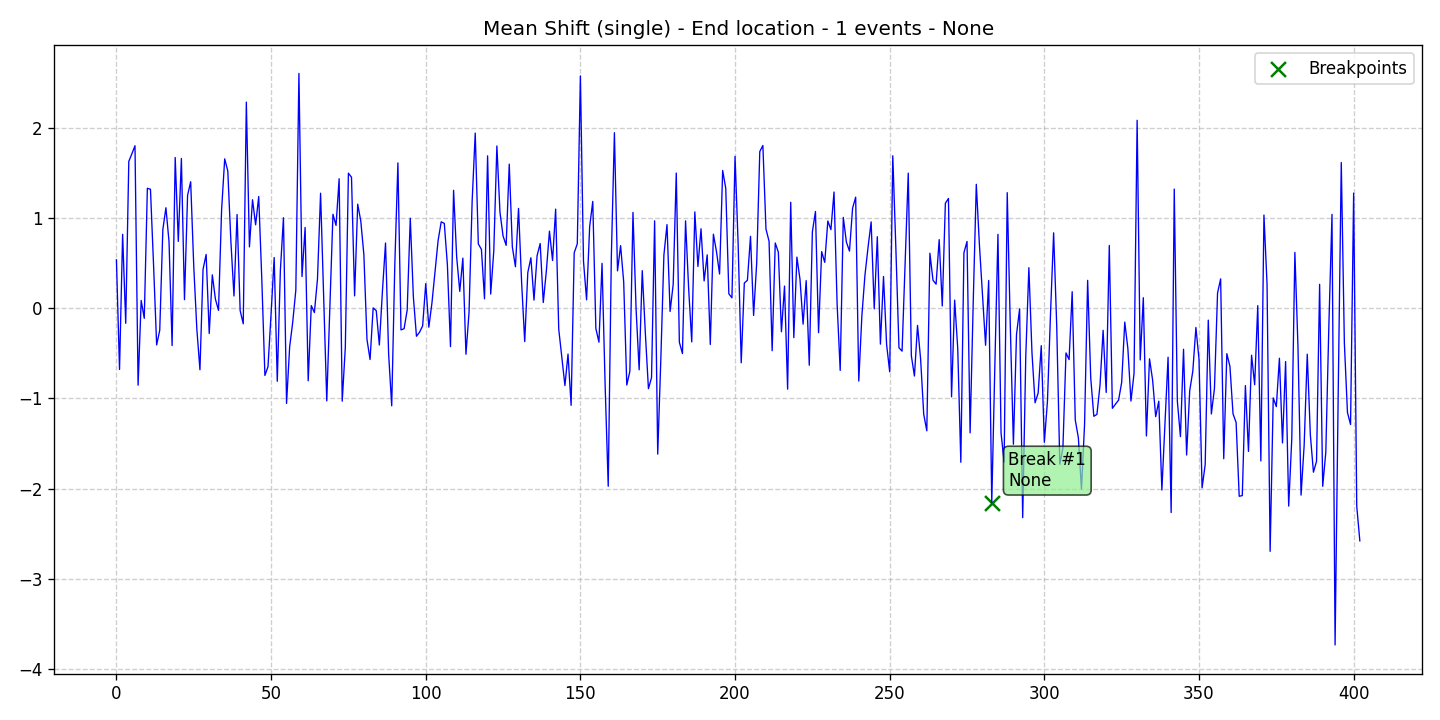

Source data for this figure (header and first rows):
data, stationary, det_lin_up, det_lin_down, det_quad, det_cubic, det_exp, det_damped, stoc_trend, volatility, single_seas, multiple_seas, point_anom_single, point_anom_multi, collect_anom, context_anom, mean_shift, var_shift, trend_shift, date, is_break, is_anomaly, is_multi, location_beginning
0.5358, 0, 0, 0, 0, 0, 0, 0, 0, 0, 0, 0, 0, 0, 0, 0, 1, 0, 0, 2020-01-01, 0, 0, 0, 0
-0.6794, 0, 0, 0, 0, 0, 0, 0, 0, 0, 0, 0, 0, 0, 0, 0, 1, 0, 0, 2020-01-02, 0, 0, 0, 0
0.8191, 0, 0, 0, 0, 0, 0, 0, 0, 0, 0, 0, 0, 0, 0, 0, 1, 0, 0, 2020-01-03, 0, 0, 0, 0
-0.1677, 0, 0, 0, 0, 0, 0, 0, 0, 0, 0, 0, 0, 0, 0, 0, 1, 0, 0, 2020-01-04, 0, 0, 0, 0
1.628, 0, 0, 0, 0, 0, 0, 0, 0, 0, 0, 0, 0, 0, 0, 0, 1, 0, 0, 2020-01-05, 0, 0, 0, 0
1.712, 0, 0, 0, 0, 0, 0, 0, 0, 0, 0, 0, 0, 0, 0, 0, 1, 0, 0, 2020-01-06, 0, 0, 0, 0
1.801, 0, 0, 0, 0, 0, 0, 0, 0, 0, 0, 0, 0, 0, 0, 0, 1, 0, 0, 2020-01-07, 0, 0, 0, 0
-0.8539, 0, 0, 0, 0, 0, 0, 0, 0, 0, 0, 0, 0, 0, 0, 0, 1, 0, 0, 2020-01-08, 0, 0, 0, 0
0.08511, 0, 0, 0, 0, 0, 0, 0, 0, 0, 0, 0, 0, 0, 0, 0, 1, 0, 0, 2020-01-09, 0, 0, 0, 0
-0.1124, 0, 0, 0, 0, 0, 0, 0, 0, 0, 0, 0, 0, 0, 0, 0, 1, 0, 0, 2020-01-10, 0, 0, 0, 0
1.329, 0, 0, 0, 0, 0, 0, 0, 0, 0, 0, 0, 0, 0, 0, 0, 1, 0, 0, 2020-01-11, 0, 0, 0, 0
1.319, 0, 0, 0, 0, 0, 0, 0, 0, 0, 0, 0, 0, 0, 0, 0, 1, 0, 0, 2020-01-12, 0, 0, 0, 0
0.4807, 0, 0, 0, 0, 0, 0, 0, 0, 0, 0, 0, 0, 0, 0, 0, 1, 0, 0, 2020-01-13, 0, 0, 0, 0
-0.4073, 0, 0, 0, 0, 0, 0, 0, 0, 0, 0, 0, 0, 0, 0, 0, 1, 0, 0, 2020-01-14, 0, 0, 0, 0
-0.2453, 0, 0, 0, 0, 0, 0, 0, 0, 0, 0, 0, 0, 0, 0, 0, 1, 0, 0, 2020-01-15, 0, 0, 0, 0
0.8697, 0, 0, 0, 0, 0, 0, 0, 0, 0, 0, 0, 0, 0, 0, 0, 1, 0, 0, 2020-01-16, 0, 0, 0, 0
1.114, 0, 0, 0, 0, 0, 0, 0, 0, 0, 0, 0, 0, 0, 0, 0, 1, 0, 0, 2020-01-17, 0, 0, 0, 0
0.7377, 0, 0, 0, 0, 0, 0, 0, 0, 0, 0, 0, 0, 0, 0, 0, 1, 0, 0, 2020-01-18, 0, 0, 0, 0
-0.4146, 0, 0, 0, 0, 0, 0, 0, 0, 0, 0, 0, 0, 0, 0, 0, 1, 0, 0, 2020-01-19, 0, 0, 0, 0
1.67, 0, 0, 0, 0, 0, 0, 0, 0, 0, 0, 0, 0, 0, 0, 0, 1, 0, 0, 2020-01-20, 0, 0, 0, 0
0.7404, 0, 0, 0, 0, 0, 0, 0, 0, 0, 0, 0, 0, 0, 0, 0, 1, 0, 0, 2020-01-21, 0, 0, 0, 0
1.66, 0, 0, 0, 0, 0, 0, 0, 0, 0, 0, 0, 0, 0, 0, 0, 1, 0, 0, 2020-01-22, 0, 0, 0, 0
0.09438, 0, 0, 0, 0, 0, 0, 0, 0, 0, 0, 0, 0, 0, 0, 0, 1, 0, 0, 2020-01-23, 0, 0, 0, 0
1.252, 0, 0, 0, 0, 0, 0, 0, 0, 0, 0, 0, 0, 0, 0, 0, 1, 0, 0, 2020-01-24, 0, 0, 0, 0
1.402, 0, 0, 0, 0, 0, 0, 0, 0, 0, 0, 0, 0, 0, 0, 0, 1, 0, 0, 2020-01-25, 0, 0, 0, 0
0.4616, 0, 0, 0, 0, 0, 0, 0, 0, 0, 0, 0, 0, 0, 0, 0, 1, 0, 0, 2020-01-26, 0, 0, 0, 0
-0.2353, 0, 0, 0, 0, 0, 0, 0, 0, 0, 0, 0, 0, 0, 0, 0, 1, 0, 0, 2020-01-27, 0, 0, 0, 0
-0.6826, 0, 0, 0, 0, 0, 0, 0, 0, 0, 0, 0, 0, 0, 0, 0, 1, 0, 0, 2020-01-28, 0, 0, 0, 0
0.4301, 0, 0, 0, 0, 0, 0, 0, 0, 0, 0, 0, 0, 0, 0, 0, 1, 0, 0, 2020-01-29, 0, 0, 0, 0
0.596, 0, 0, 0, 0, 0, 0, 0, 0, 0, 0, 0, 0, 0, 0, 0, 1, 0, 0, 2020-01-30, 0, 0, 0, 0
-0.2805, 0, 0, 0, 0, 0, 0, 0, 0, 0, 0, 0, 0, 0, 0, 0, 1, 0, 0, 2020-01-31, 0, 0, 0, 0
0.3696, 0, 0, 0, 0, 0, 0, 0, 0, 0, 0, 0, 0, 0, 0, 0, 1, 0, 0, 2020-02-01, 0, 0, 0, 0
0.1002, 0, 0, 0, 0, 0, 0, 0, 0, 0, 0, 0, 0, 0, 0, 0, 1, 0, 0, 2020-02-02, 0, 0, 0, 0
-0.02388, 0, 0, 0, 0, 0, 0, 0, 0, 0, 0, 0, 0, 0, 0, 0, 1, 0, 0, 2020-02-03, 0, 0, 0, 0
1.09, 0, 0, 0, 0, 0, 0, 0, 0, 0, 0, 0, 0, 0, 0, 0, 1, 0, 0, 2020-02-04, 0, 0, 0, 0
1.655, 0, 0, 0, 0, 0, 0, 0, 0, 0, 0, 0, 0, 0, 0, 0, 1, 0, 0, 2020-02-05, 0, 0, 0, 0
1.522, 0, 0, 0, 0, 0, 0, 0, 0, 0, 0, 0, 0, 0, 0, 0, 1, 0, 0, 2020-02-06, 0, 0, 0, 0
0.7426, 0, 0, 0, 0, 0, 0, 0, 0, 0, 0, 0, 0, 0, 0, 0, 1, 0, 0, 2020-02-07, 0, 0, 0, 0
0.1354, 0, 0, 0, 0, 0, 0, 0, 0, 0, 0, 0, 0, 0, 0, 0, 1, 0, 0, 2020-02-08, 0, 0, 0, 0
1.038, 0, 0, 0, 0, 0, 0, 0, 0, 0, 0, 0, 0, 0, 0, 0, 1, 0, 0, 2020-02-09, 0, 0, 0, 0
-0.02659, 0, 0, 0, 0, 0, 0, 0, 0, 0, 0, 0, 0, 0, 0, 0, 1, 0, 0, 2020-02-10, 0, 0, 0, 0
-0.1729, 0, 0, 0, 0, 0, 0, 0, 0, 0, 0, 0, 0, 0, 0, 0, 1, 0, 0, 2020-02-11, 0, 0, 0, 0
2.285, 0, 0, 0, 0, 0, 0, 0, 0, 0, 0, 0, 0, 0, 0, 0, 1, 0, 0, 2020-02-12, 0, 0, 0, 0
0.6794, 0, 0, 0, 0, 0, 0, 0, 0, 0, 0, 0, 0, 0, 0, 0, 1, 0, 0, 2020-02-13, 0, 0, 0, 0
1.203, 0, 0, 0, 0, 0, 0, 0, 0, 0, 0, 0, 0, 0, 0, 0, 1, 0, 0, 2020-02-14, 0, 0, 0, 0
0.9245, 0, 0, 0, 0, 0, 0, 0, 0, 0, 0, 0, 0, 0, 0, 0, 1, 0, 0, 2020-02-15, 0, 0, 0, 0
1.238, 0, 0, 0, 0, 0, 0, 0, 0, 0, 0, 0, 0, 0, 0, 0, 1, 0, 0, 2020-02-16, 0, 0, 0, 0
0.3187, 0, 0, 0, 0, 0, 0, 0, 0, 0, 0, 0, 0, 0, 0, 0, 1, 0, 0, 2020-02-17, 0, 0, 0, 0
-0.7458, 0, 0, 0, 0, 0, 0, 0, 0, 0, 0, 0, 0, 0, 0, 0, 1, 0, 0, 2020-02-18, 0, 0, 0, 0
-0.6482, 0, 0, 0, 0, 0, 0, 0, 0, 0, 0, 0, 0, 0, 0, 0, 1, 0, 0, 2020-02-19, 0, 0, 0, 0
-0.06193, 0, 0, 0, 0, 0, 0, 0, 0, 0, 0, 0, 0, 0, 0, 0, 1, 0, 0, 2020-02-20, 0, 0, 0, 0
0.5616, 0, 0, 0, 0, 0, 0, 0, 0, 0, 0, 0, 0, 0, 0, 0, 1, 0, 0, 2020-02-21, 0, 0, 0, 0
-0.8102, 0, 0, 0, 0, 0, 0, 0, 0, 0, 0, 0, 0, 0, 0, 0, 1, 0, 0, 2020-02-22, 0, 0, 0, 0
0.4178, 0, 0, 0, 0, 0, 0, 0, 0, 0, 0, 0, 0, 0, 0, 0, 1, 0, 0, 2020-02-23, 0, 0, 0, 0
1.002, 0, 0, 0, 0, 0, 0, 0, 0, 0, 0, 0, 0, 0, 0, 0, 1, 0, 0, 2020-02-24, 0, 0, 0, 0
-1.056, 0, 0, 0, 0, 0, 0, 0, 0, 0, 0, 0, 0, 0, 0, 0, 1, 0, 0, 2020-02-25, 0, 0, 0, 0
-0.4306, 0, 0, 0, 0, 0, 0, 0, 0, 0, 0, 0, 0, 0, 0, 0, 1, 0, 0, 2020-02-26, 0, 0, 0, 0
-0.1531, 0, 0, 0, 0, 0, 0, 0, 0, 0, 0, 0, 0, 0, 0, 0, 1, 0, 0, 2020-02-27, 0, 0, 0, 0
0.2004, 0, 0, 0, 0, 0, 0, 0, 0, 0, 0, 0, 0, 0, 0, 0, 1, 0, 0, 2020-02-28, 0, 0, 0, 0
2.603, 0, 0, 0, 0, 0, 0, 0, 0, 0, 0, 0, 0, 0, 0, 0, 1, 0, 0, 2020-02-29, 0, 0, 0, 0
... 343 more rows
